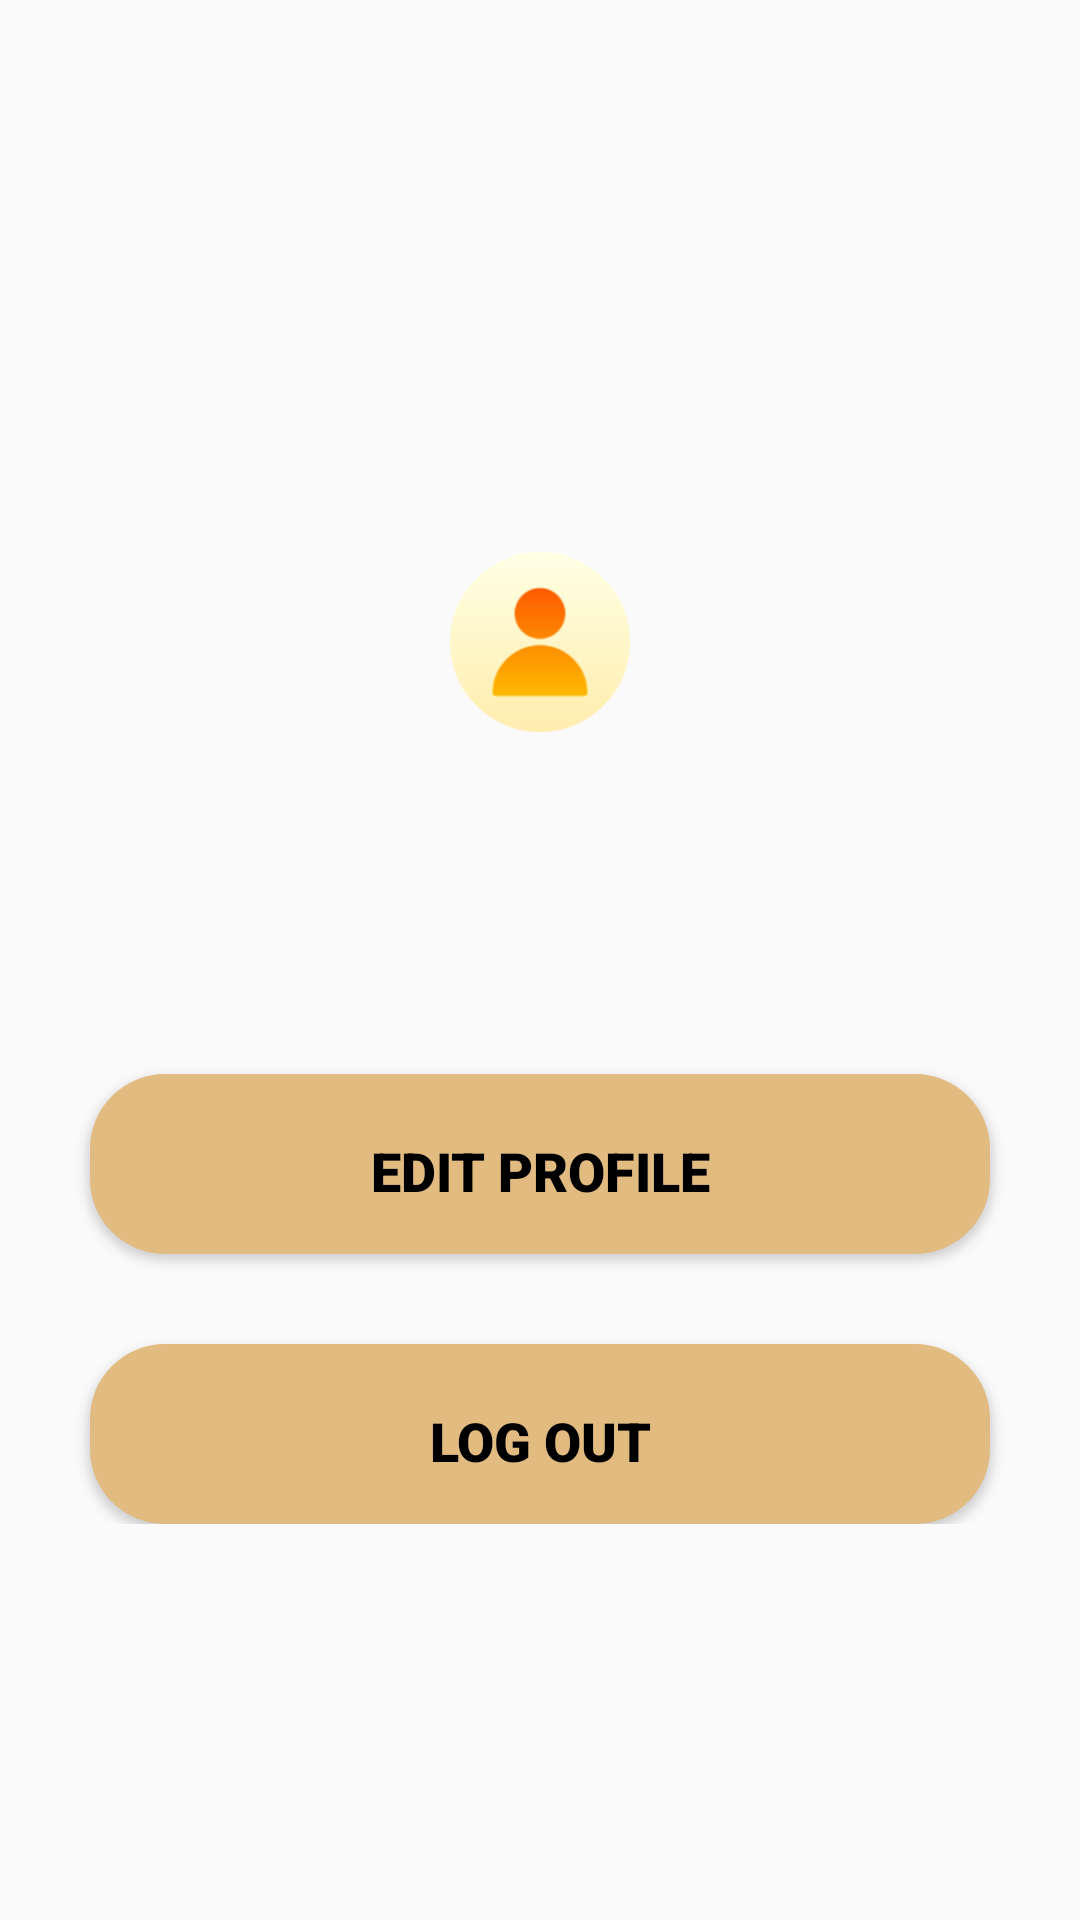

Here is an Android app screen rendered from its layout file. Give the layout XML and the strings, colors and styles it references.
<!-- AndroidManifest.xml: application theme Theme.LoginRegisterActivity -->
<!-- res/layout/activity_profile.xml -->
<?xml version="1.0" encoding="utf-8"?>
<ScrollView xmlns:android="http://schemas.android.com/apk/res/android"
    xmlns:app="http://schemas.android.com/apk/res-auto"
    xmlns:tools="http://schemas.android.com/tools"
    android:layout_width="match_parent"
    android:layout_height="match_parent"
    android:background="@drawable/bkg"
    tools:context=".ProfileActivity"
    tools:ignore="SpeakableTextPresentCheck">

    <RelativeLayout
        android:layout_width="wrap_content"
        android:layout_height="wrap_content">


        <ImageView
            android:id="@+id/P_gambar1"
            android:layout_width="wrap_content"
            android:layout_height="wrap_content"
            android:layout_centerHorizontal="true"
            android:layout_marginLeft="300dp"
            android:layout_marginTop="150dp"
            android:src="@drawable/ic_profile" />

        <Button
            android:layout_width="wrap_content"
            android:layout_height="60dp"
            android:layout_below="@id/P_gambar1"
            android:background="@drawable/button_shape"
            android:layout_centerHorizontal="true"
            android:layout_marginTop="80dp"
            android:padding="20dp"
            android:width="300dp"
            android:id="@+id/P_button1"
            android:text="Edit Profile"
            android:textColor="@color/black"
            android:fontFamily="sans-serif-black"
            android:textSize="18dp"/>

        <Button
            android:layout_width="wrap_content"
            android:layout_height="60dp"
            android:layout_below="@id/P_button1"
            android:background="@drawable/button_shape"
            android:layout_centerHorizontal="true"
            android:layout_marginTop="30dp"
            android:padding="20dp"
            android:width="300dp"
            android:id="@+id/P_button2"
            android:text="Log Out"
            android:textColor="@color/black"
            android:fontFamily="sans-serif-black"
            android:textSize="18dp"/>
    </RelativeLayout>


</ScrollView>
<!-- resources referenced by this layout -->
<resources>
  <color name="black">#FF000000</color>
  <!-- drawable button_shape (drawable) -->
  <?xml version="1.0" encoding="utf-8"?>
  <shape android:shape="rectangle" xmlns:android="http://schemas.android.com/apk/res/android">
  
      <solid android:color="@color/choco"/>
      <corners android:radius="25dp"/>
  </shape>
  <!-- drawable ic_profile: png bitmap (drawable, 4312 bytes) -->
  <style name="Theme.LoginRegisterActivity" parent="Theme.AppCompat.Light.DarkActionBar">
          <item name="colorSecondary">@color/choco</item>
          <item name="colorPrimary">@color/cream</item>
      </style>
  <color name="choco">#E2BB81</color>
  <color name="cream">#F9F1C9</color>
</resources>
